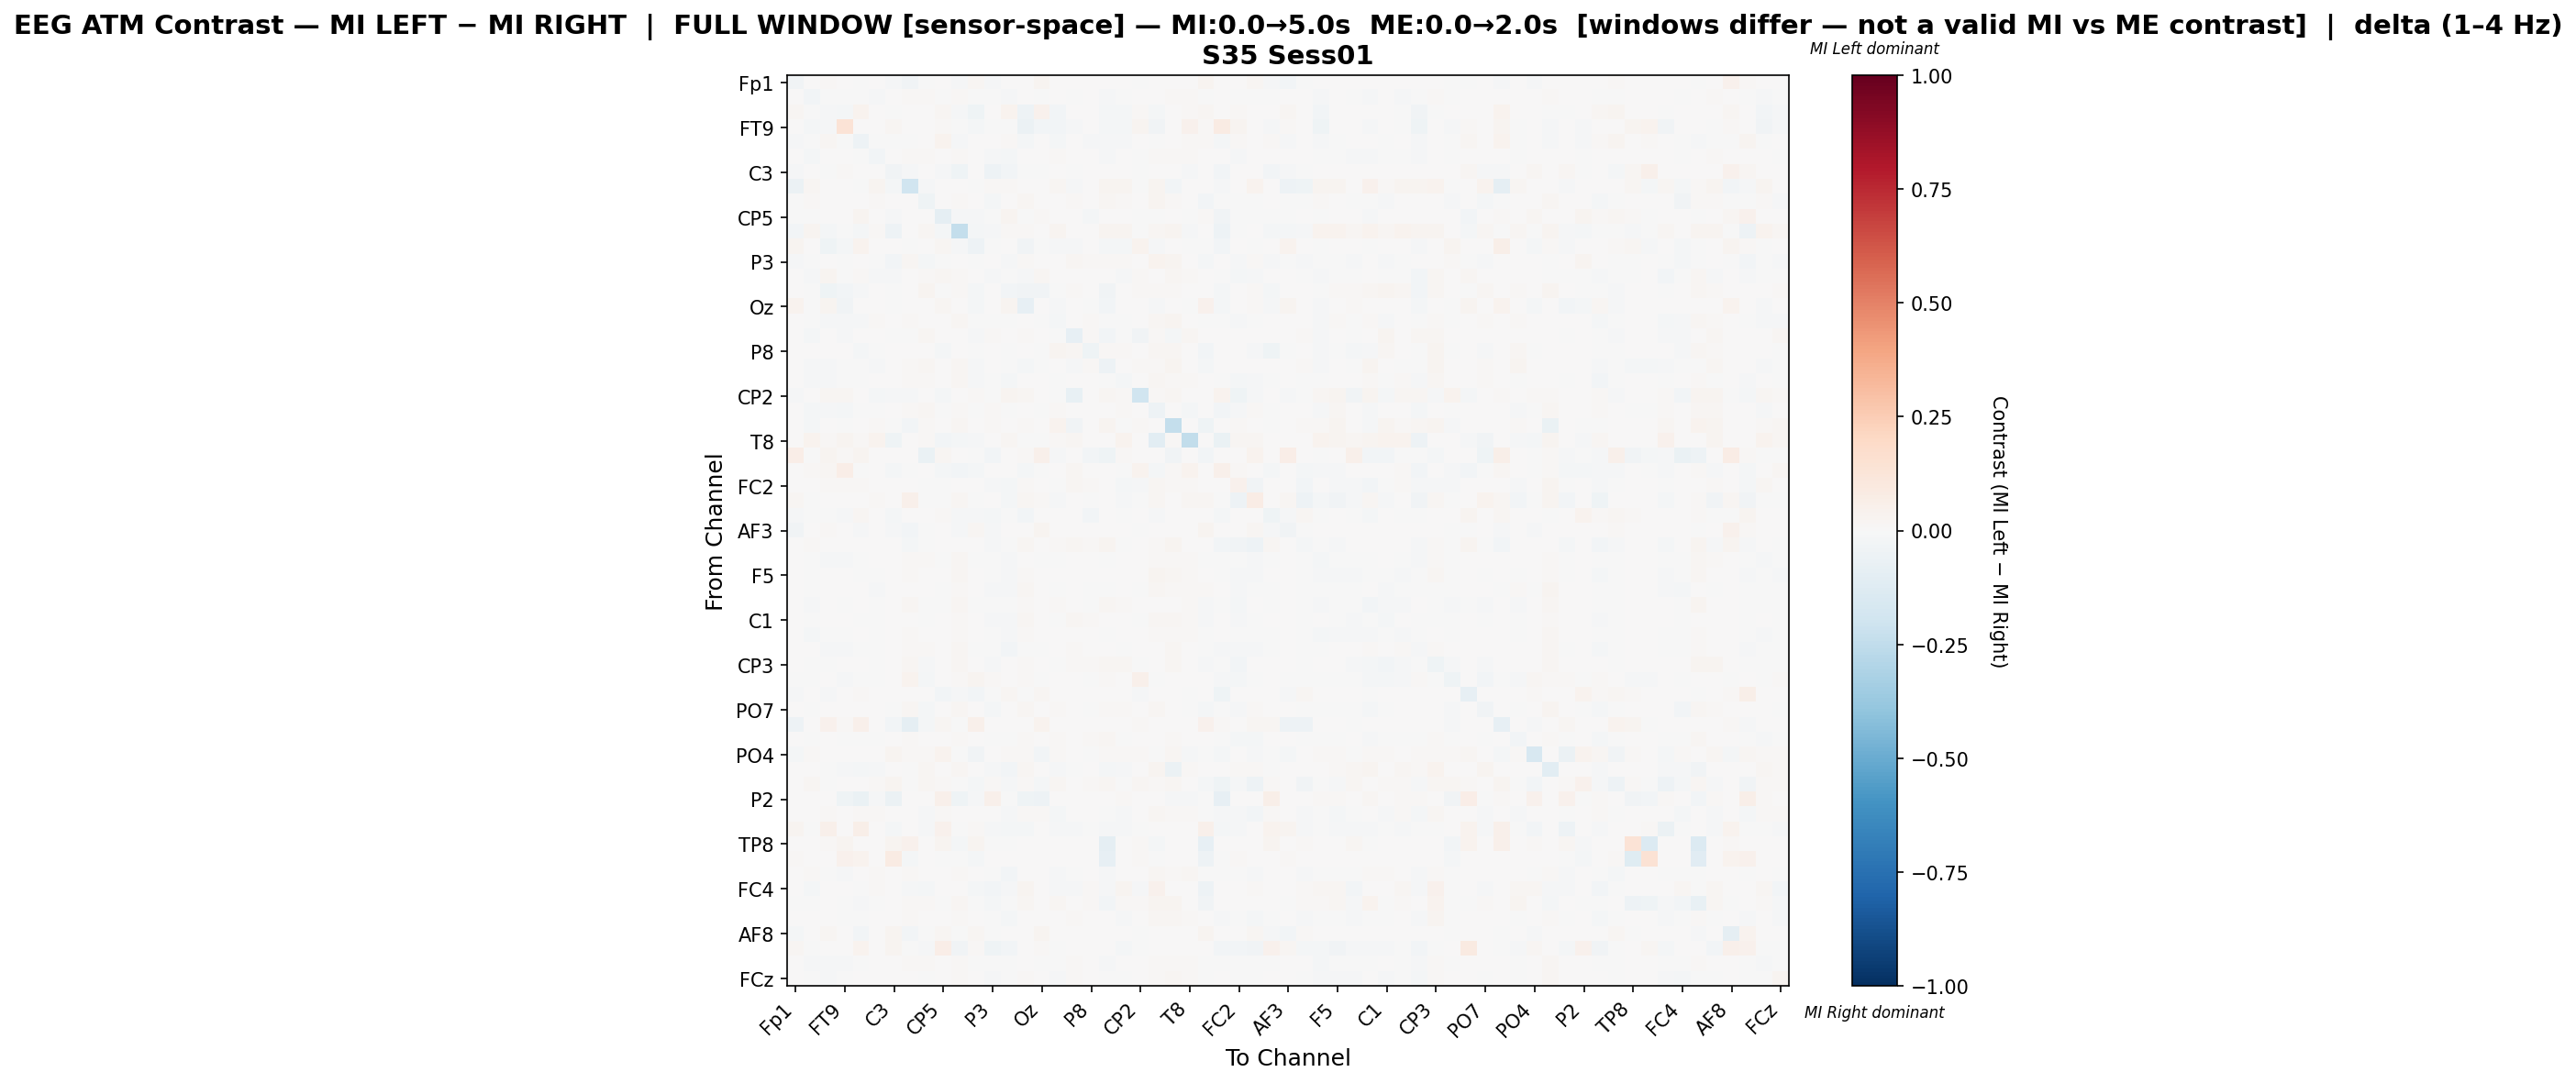

The table this chart was drawn from, first rows:
, Fp1, Fz, F7, FT9, FC5, FC1, C3, T7, TP9, CP5, CP1, Pz, P3, P7, O1, Oz, O2, P4, P8, TP10, CP6, CP2, Cz
Fp1, -0.03267, 0.0, 0.01426, 0.003565, -0.006587, 0.0, -0.01084, -0.032, -0.007785, 0.007036, -0.01403, 0.02106, -0.01133, 0.0, 0.0, 0.02419, 0.0, 0.0, 0.0002194, 0.0, 0.0, -0.005793, 0.0
Fz, 0.0, -0.02527, -0.001377, -0.005158, -0.001506, -0.007933, 0.001924, 0.01075, 0.01354, -0.0006407, 0.01539, -8.711372750892592e-05, -0.004221, -0.01393, 0.0003248, -0.001217, 0.001029, -0.0008226, 0.003932, -0.009468, -0.00624, 0.003729, 0.007349
F7, 0.01577, -0.003249, -0.008148, -0.02135, 0.03324, 0.0, -0.002418, 0.0, 0.0, 0.01783, -0.0105, -0.04589, 0.0, 0.03468, -0.054, 0.04003, -0.02796, 0.0, 0.004253, -0.02212, -0.019, 0.01561, -0.01888
FT9, 0.007123, -0.01758, -0.01217, 0.1346, 0.003904, 0.0, 0.0168, 0.004572, 0.0, 0.01074, -0.00426, -0.02304, -0.002403, -0.005716, -0.05484, -0.0243, -0.02778, -0.01191, 0.0, -0.01864, -0.01846, 0.027, -0.03509
FC5, -0.01135, -0.00334, 0.01871, -0.006911, -0.0495, -0.003962, -0.001835, -0.002253, 0.0, 0.03395, -0.01321, 0.006097, 0.0, 0.01512, -0.01947, 0.006862, -0.01624, 0.0, -0.01308, -0.009444, -0.01476, 0.002663, -0.005671
FC1, 0.0, -0.01744, 0.0, 0.0, -0.001935, -0.0279, 1.3507654068656933e-05, 0.01245, 0.01504, 0.0, 0.009706, 0.0005102, -0.007862, -0.01578, 0.006562, 0.0, 0.01138, 0.006913, 0.001794, -0.01179, 0.002711, -0.002801, 0.01143
C3, -0.01458, 0.006072, -0.003397, 0.01184, 0.0002938, 0.0005658, -0.03464, -0.01238, 0.003949, -0.008529, -0.04124, 0.003963, -0.05157, -0.02524, -0.007409, -0.003304, 0.006072, -0.003694, 0.005768, 0.006072, 0.006072, -0.00242, 0.003524
T7, -0.05521, 0.02251, 0.0, 0.002065, -0.003567, 0.02447, -0.02224, -0.2012, -0.008784, 0.0, 0.006725, -0.001585, 0.01438, 0.009065, 0.005791, 0.0, 0.02281, -0.01321, 0.003424, 0.02352, 0.02478, -0.006625, 0.02876
TP9, -0.004074, 0.01036, 0.0, 0.0, 0.0, 0.0134, 0.001247, 0.0005649, -0.0419, 0.0, 0.01184, 0.0, -0.02172, 0.001609, 0.02207, 0.0, 0.002753, 0.01377, 0.002334, 0.0164, 0.01375, 0.002502, 0.02614
CP5, -0.0007379, -0.001675, 0.0001014, 0.005191, 0.02872, 0.0, -0.01241, 0.0, 0.0, -0.09033, -0.01358, -0.01297, -0.004466, 0.02872, -0.007163, 0.0122, 0.0, 0.0, -0.01823, 0.0, 0.0, -0.007722, -0.001023
CP1, -0.02408, 0.02727, -0.01813, -0.005161, -0.02223, 0.0143, -0.05425, 0.00239, 0.01782, -0.01958, -0.2394, -0.02192, -0.01302, 0.01307, 0.01013, 0.0007363, 0.03088, 0.004486, 0.003002, 0.02767, 0.02505, -0.0007965, 0.01738
Pz, 0.03057, 0.0005426, -0.04429, -0.0187, 0.03234, 0.001418, 0.004427, -0.0008506, 0.0, 0.01583, -0.01244, -0.0515, -0.00638, 0.001635, -0.03266, -0.002237, -0.008932, -0.01557, 0.0006084, -0.02103, -0.01777, 0.0327, -0.01029
P3, -0.008214, -0.000522, 0.0, -0.001088, 0.0, -0.005326, -0.0249, 0.02176, -0.01916, -0.00272, 0.006494, -0.00408, 0.000511, -0.01302, 0.008884, 0.0, 0.004322, 0.01714, 0.009685, 0.01434, 0.009838, 0.006404, 0.0341
P7, 0.0, -0.01313, 0.02482, -0.002397, 0.01548, -0.0136, -0.008785, 0.006823, 0.009598, 0.02159, 0.01553, 0.001093, -0.01106, -0.005356, -0.01198, 0.01959, 0.007052, 0.006587, 0.003389, 0.006536, -0.015, 0.0126, 0.004965
O1, 0.0, -0.006739, -0.04389, -0.03068, -0.0155, 0.005758, -0.005027, 0.003698, 0.02821, -0.004682, 0.01103, -0.02276, 0.003038, -0.02992, -0.03818, -0.03567, -0.0003381, 0.0109, 0.001689, -0.03628, 0.005943, 0.009753, 0.01102
Oz, 0.03147, -0.004713, 0.0286, -0.03598, 0.00188, 0.0, -0.00499, 0.0, 0.0, 0.01567, 0.004142, -0.02168, 0.0, 0.02723, -0.07819, 0.007437, -0.01335, 0.0, -0.00444, -0.02471, 0.004985, 0.0, -0.01204
O2, 0.0, -0.002808, -0.01479, -0.01043, -0.008559, 0.01179, 0.002088, 0.01167, 0.005221, 0.0, 0.01874, -0.0043, -0.003151, -0.002893, 0.003895, -0.004179, -0.02265, 0.004753, 0.01401, -0.002861, -0.002091, 0.001259, 0.01732
P4, 0.0, -0.02307, 0.0, -0.01064, 0.0, 0.002618, -0.00403, -0.006784, 0.01999, 0.0, 0.005072, -0.0154, 0.009846, 0.001133, 0.01315, 0.0, -0.000311, -0.081, 0.01552, -0.02365, -0.0006758, -0.03351, 0.01193
P8, 0.0003327, 0.003557, 0.003184, 0.0, -0.01963, -0.002455, 0.004103, 0.00366, 0.0007565, -0.02211, 0.003937, -0.0004759, 0.006506, -0.004649, 0.0003404, -0.005095, 0.0258, 0.02208, -0.0427, 0.01062, 0.009533, 0.005545, 0.01882
TP10, 0.0, -0.01337, -0.01299, -0.007544, -0.004987, -0.009883, 0.002459, 0.01423, 0.02136, 0.0, 0.02145, -0.01107, 0.005312, -0.001672, -0.02075, -0.006749, 0.001488, -0.008113, 0.009112, -0.05357, 0.00218, 0.009622, 0.01256
CP6, 0.0, -0.01236, -0.009797, -0.006408, -0.007444, 0.002471, 0.001962, 0.01202, 0.01474, 0.0, 0.01785, -0.007945, -8.446815800495881e-05, -0.02215, 0.007221, 0.001717, -0.002358, 0.003773, 0.006111, -0.001206, -0.02208, 0.005554, 0.02068
CP2, -0.01423, 0.00635, 0.01897, 0.01831, 0.00375, -0.01824, -0.008786, -0.008251, 0.000123, -0.01595, 0.0008027, 0.01554, -0.0006986, 0.0236, 0.02176, 0.0, -0.007064, -0.0769, 0.007499, 0.02272, 0.01132, -0.1968, 0.01119
Cz, 0.0, -0.0161, -0.01502, -0.02008, -0.00427, -0.003402, 0.0005188, 0.0134, 0.02272, -0.0007502, 0.01181, -0.006983, 0.01195, -0.007685, 0.003825, -0.005424, 0.009179, 0.005805, 0.006756, 0.0004513, 0.01271, 0.003718, -0.0488
C4, 0.0, -0.01632, 0.0, -0.007803, 0.0, 0.01018, -0.00231, -0.02346, 0.01142, 0.0, 0.02309, 0.001503, 0.01355, 0.005977, 0.01024, 0.0, 0.0372, -0.03428, 0.006966, 0.02685, -0.00243, 0.009061, 0.005462
T8, 0.0, 0.03758, 0.008886, 0.02615, 0.01155, 0.03193, -0.03946, 0.005473, 0.0153, -0.0303, -0.01714, -0.009382, 0.002983, 0.01657, -0.003293, -0.002208, 0.01111, 0.02099, 0.004126, 0.0, 0.03237, 0.0, -0.1044
FT10, 0.06358, -0.004294, 0.02772, 0.01059, 0.02471, 0.002481, 0.004103, 0.002576, -0.06634, 0.01889, 0.0, -0.002666, -0.02957, 0.0, 0.01347, 0.05047, -0.01531, 0.0, -0.02642, -0.04178, 0.009255, 0.0, 0.0
FC6, 0.0, 0.007888, 0.0211, 0.06425, -0.0005191, 0.004929, -0.01823, -0.005487, 0.0008766, -0.02073, -0.02613, -0.01576, 0.00233, 0.002254, -0.01854, -0.005517, 0.000966, 0.01785, 0.0, 0.005696, -0.003505, 0.03863, -0.01951
FC2, 0.0, 0.00637, 0.01092, 0.01179, 0.008508, 9.345451550134276e-05, 0.0, 0.0, -0.000853, -0.002882, 0.0001864, 0.001281, -0.009709, -0.021, 0.009677, 0.005279, -0.007611, 0.02227, 0.01027, 0.007456, -0.01732, -0.01216, 0.01712
F8, 0.02066, -8.666052072429323e-05, 0.00622, 0.0009976, 0.003873, 0.01345, 0.0, 0.04736, -0.004733, -0.005234, 0.01781, -0.0003529, 0.006906, -0.01766, 0.01678, 0.01109, -0.008897, 0.001781, -0.003681, 0.006866, -0.008984, -0.003881, 0.02083
AF7, -0.01314, -0.006286, -0.004108, -0.008568, 0.02114, 0.0, -0.02035, 0.0, 0.005793, 0.01501, -0.008303, -0.007837, -0.02103, -0.006907, -0.02348, 0.002293, 0.007405, 0.007535, -0.02731, 0.0005505, -0.005495, 0.0002106, -0.009524
AF3, -0.03145, 0.0, 0.01431, 0.004029, -0.008114, 0.0, -0.008456, -0.03074, -0.007557, 0.006173, -0.01078, 0.02175, -0.009525, 0.0, 0.0, 0.02424, 0.0, 0.0, 3.166600238585016e-05, 0.0, 0.0, -0.005273, 0.0
AFz, 0.001863, 0.01078, 0.0, 0.000481, 0.0, 0.004673, 0.006012, -0.02185, -0.003124, 0.006486, 0.0008102, 0.0, -0.01381, -0.002814, 0.01622, 0.0, 0.01493, 0.01835, 0.009316, 0.02666, -0.003066, 0.007306, 0.01278
F1, 0.0, -0.007061, -0.009145, -0.01028, -0.003392, 0.004151, 0.001511, 0.009806, 0.01093, -0.0001759, 0.01809, -0.001719, -0.004632, -0.01255, 0.002959, -0.002362, -0.003838, 0.004397, 0.001328, -0.005331, 0.00183, 0.006027, 0.01165
F5, 0.0, -0.003237, 0.0, 0.0, -0.000594, -0.002031, 0.001602, 0.01203, 0.005837, 0.0, 0.02024, 0.0005806, -0.005947, -0.01126, 0.01055, 0.0, 0.007416, 0.005317, 0.001531, 0.001716, 0.004307, 0.007728, 0.0235
FT7, 0.0, -0.005808, 0.001524, 0.0, 0.0, -0.009883, 0.002494, 0.002743, 0.002484, -8e-05, 0.01175, 0.000904, -0.0138, -0.01057, 0.01767, 0.006484, -0.002285, 0.006641, -0.004962, -0.004763, 0.005656, -0.003871, 0.01808
FC3, 0.0, -0.0128, 0.0, -0.002809, 0.0, -0.006916, 0.001504, 0.02053, -0.003094, -0.003391, 0.01875, -0.002311, -0.007787, -0.004523, 0.01451, 0.0, 0.01007, 0.007103, -0.002645, 0.01657, 0.01241, 0.007399, 0.00342
C1, 0.0, -0.001826, 0.0, 0.0, -0.0007386, -0.001616, 0.001779, 0.005347, -0.002447, 0.0, 0.009718, 0.0006227, -0.009614, -0.008043, 0.01727, 0.0, -0.006582, 0.0189, 0.008342, 0.003473, 0.0004324, -0.0008609, 0.01598
C5, 0.0, -0.01732, -0.001137, -0.0006318, 0.0, -0.0017, 0.00157, 0.01111, 0.005586, 0.0, 0.01497, 0.000157, -0.007257, -0.008054, 0.01333, 0.0, 0.003331, 0.007154, 0.001999, -0.005709, 0.005461, 0.004592, 0.0141
TP7, 0.0, 0.0009619, -0.01348, -0.01075, -0.004956, -0.0003221, 0.001917, 0.01229, 0.00901, 0.0, 0.02019, -0.004058, -0.002221, -0.02404, -0.005588, -0.003971, 0.00113, 0.01485, 0.001086, 0.003139, -0.004516, 0.007596, 0.004794
CP3, 0.0, -0.005525, -0.003841, 0.0, 0.0, -0.006553, 0.00182, 0.01747, -0.008251, 0.0, 0.01588, 0.001592, -0.009074, 0.006819, 0.01433, 0.0, -0.003728, 0.009339, 0.009672, 0.01876, 0.01745, -0.002137, 0.00465
P1, -0.002533, -0.004015, 0.0, -0.01012, -0.00311, -0.0007046, 0.002355, 0.03318, -0.02049, 0.0, 0.01315, 0.02712, 0.01389, 0.007466, 0.01113, -0.00554, 0.0001826, 0.004782, -0.0002756, 0.013, 0.006274, 0.04799, -0.0003533
P5, -0.01231, 0.0, -0.009495, 0.004815, 0.01037, 0.0, 0.00426, 0.0, 0.0, -0.03052, -0.01345, -0.02412, -0.005872, 0.02191, -0.004736, 0.01658, 0.0, 0.0, 0.0, 0.0, 0.0, -0.009093, 0.0
PO7, 0.0, -0.0006176, 0.0, 0.0, 0.0, 0.007261, -0.006082, 0.02246, -0.0225, 0.0, 0.01876, 0.0, -0.01901, 0.001029, 0.02269, 0.0, 0.01477, 0.004631, -0.002075, 0.01501, 0.01422, 0.0003714, 0.01813
PO3, -0.05105, 0.0, 0.04308, 0.01504, 0.04719, 0.0, -0.02443, -0.09085, -0.02264, 0.01576, -0.002983, 0.05033, 6.77323218639935e-05, 0.002709, 0.0, 0.03339, 0.0, 0.0, 0.0, 0.0, 0.0, 0.01361, 0.0
POz, 0.0, -0.005861, 0.0, -0.0009825, -0.0002645, -0.002845, 0.001895, 0.008793, 0.007573, 0.0, 0.01453, 0.0009475, -0.001352, -0.004879, 0.012, 0.0, 0.01059, 0.007743, 0.01062, 0.01635, -0.003644, 0.003742, 0.004699
PO4, -0.022, 0.008377, 0.0006778, 0.0, 0.0003292, 0.004506, 0.02416, 0.01492, 0.01271, 0.03566, -0.00391, -0.03506, 0.0027, 0.01439, 0.01086, -0.02668, 0.01368, 0.006443, -0.005862, 0.01416, 0.008256, 0.01241, -0.0007871
PO8, 0.0, 0.004597, -0.002278, -0.009016, -0.01851, -0.01327, 0.0, -0.000881, 0.01979, 0.0, 0.02018, 0.004691, -0.01416, -0.02356, 0.02193, 0.0002362, -0.01124, -0.004647, 6.331395055359163e-05, -0.01593, -0.01166, 0.007154, 0.02716
P6, 0.0, 0.01743, -0.003705, 0.0, 0.00431, 0.01246, 0.02755, -0.004797, 0.01855, 0.01312, -0.007769, -0.01731, 0.009895, -0.01363, 0.01387, -0.02151, 0.01565, 0.0006963, 0.009463, 0.01649, -0.003828, 0.01836, 0.01555
P2, 0.001213, 0.00588, 0.0001867, -0.0396, -0.06923, -0.01447, -0.06033, 0.005413, 0.005507, 0.04909, -0.04456, -0.009116, 0.04751, -0.0006242, -0.04126, -0.05046, 0.003827, 0.0, 0.0, 0.00308, 0.01363, 0.0, 0.001668
CPz, 0.0, 0.000827, 0.01146, 0.002414, 0.008017, 0.01121, 0.003274, 0.006221, -0.00998, 0.008268, 0.002119, 0.0, 0.001543, -0.0125, 0.01003, 0.009495, -0.01766, 0.004565, 0.003993, -0.005623, -0.01464, 0.007695, 0.01964
CP4, 0.02561, -0.005513, 0.04754, 0.0, 0.05824, 0.006304, -0.01913, 0.00751, -0.01471, 0.03915, -0.002869, 0.01134, -0.008787, -0.01779, -0.01961, 0.002964, -0.01471, -0.01483, -0.000225, -0.01011, -0.01339, -0.006217, 0.0
TP8, 0.00713, 0.0, 0.01076, 0.02957, 0.006674, 0.0, 0.02982, 0.04591, 0.0, 0.03096, -0.01665, 0.02354, -0.006402, -0.006402, 0.0, 0.002152, 0.0, 0.0, 0.0, -0.09054, 0.0, 0.009085, -0.02213
C6, 0.0138, 0.0, 0.002398, 0.04533, 0.03509, 0.0, 0.08217, -0.02188, 0.0, -0.005471, -0.001587, -0.0226, 0.004165, 0.0, 0.0, 0.002398, 0.0, 0.0, 0.002524, -0.08143, 0.0, 0.008204, -0.006116
C2, 0.0, 0.0084, -0.002217, -0.01222, 0.001816, 0.008921, 0.00112, 0.01147, 0.00755, 0.001494, 0.01203, 0.0007097, -0.004706, -0.0245, 0.002044, 0.004308, -0.01341, -0.0001178, 0.004219, -0.01029, 0.0008244, 0.003388, 0.02312
FC4, 0.0, -0.01789, 0.0008876, 0.0, -0.00144, 0.01003, 0.0, -0.009095, -0.02276, 0.001395, 0.0, -0.02054, -0.02536, -0.01319, 0.02641, 0.0, -0.01005, -0.01273, 0.009379, -0.01342, 0.0281, -0.01107, 0.03999
FT8, -0.002942, -0.002558, 0.0, -0.001578, -0.007975, -0.006683, 0.002426, 0.008049, 0.01356, -0.001177, 0.02075, -0.006884, -0.01582, -0.0005889, 0.01632, 0.0, 0.01762, 0.004579, 0.0107, -0.02727, 0.008134, 0.01166, 0.02353
F6, 0.0, 0.002499, 0.0, -0.002233, -0.002033, 0.00637, 0.001519, 0.009378, 0.005006, 0.0, 0.01552, 0.001879, -0.006653, -0.02147, 0.005854, 0.0, 0.003153, 0.009978, 0.005068, 0.005881, -0.01033, 0.007727, 0.02288
AF8, -0.02265, 0.0, 0.01792, 0.004565, -0.03006, 0.0, 0.02575, -0.0243, -0.004072, 0.02129, -0.004072, 0.02151, -0.003615, 0.0, 0.0, 0.02613, 0.0, 0.0, 0.0002282, 0.0, 0.0, -0.0006568, 0.0
AF4, 0.0178, -0.003502, 0.007802, 0.0, 0.0387, 0.0, 0.02555, -0.007171, -0.01292, 0.06756, -0.03235, 0.01201, -0.03936, -0.02589, 0.0, 0.009108, -0.00492, 0.0, 0.001848, 0.0, -0.01834, -0.007421, 0.0
F2, 0.0, -0.01248, -0.01072, -0.01037, -0.002964, 0.003407, 0.001566, 0.009668, 0.009703, 0.0, 0.01511, -0.001795, -0.004596, -0.007679, 0.00599, -0.002295, -0.007354, 0.008506, 0.003606, -0.009975, 0.004192, 0.004716, 0.007856
... 1 more rows
